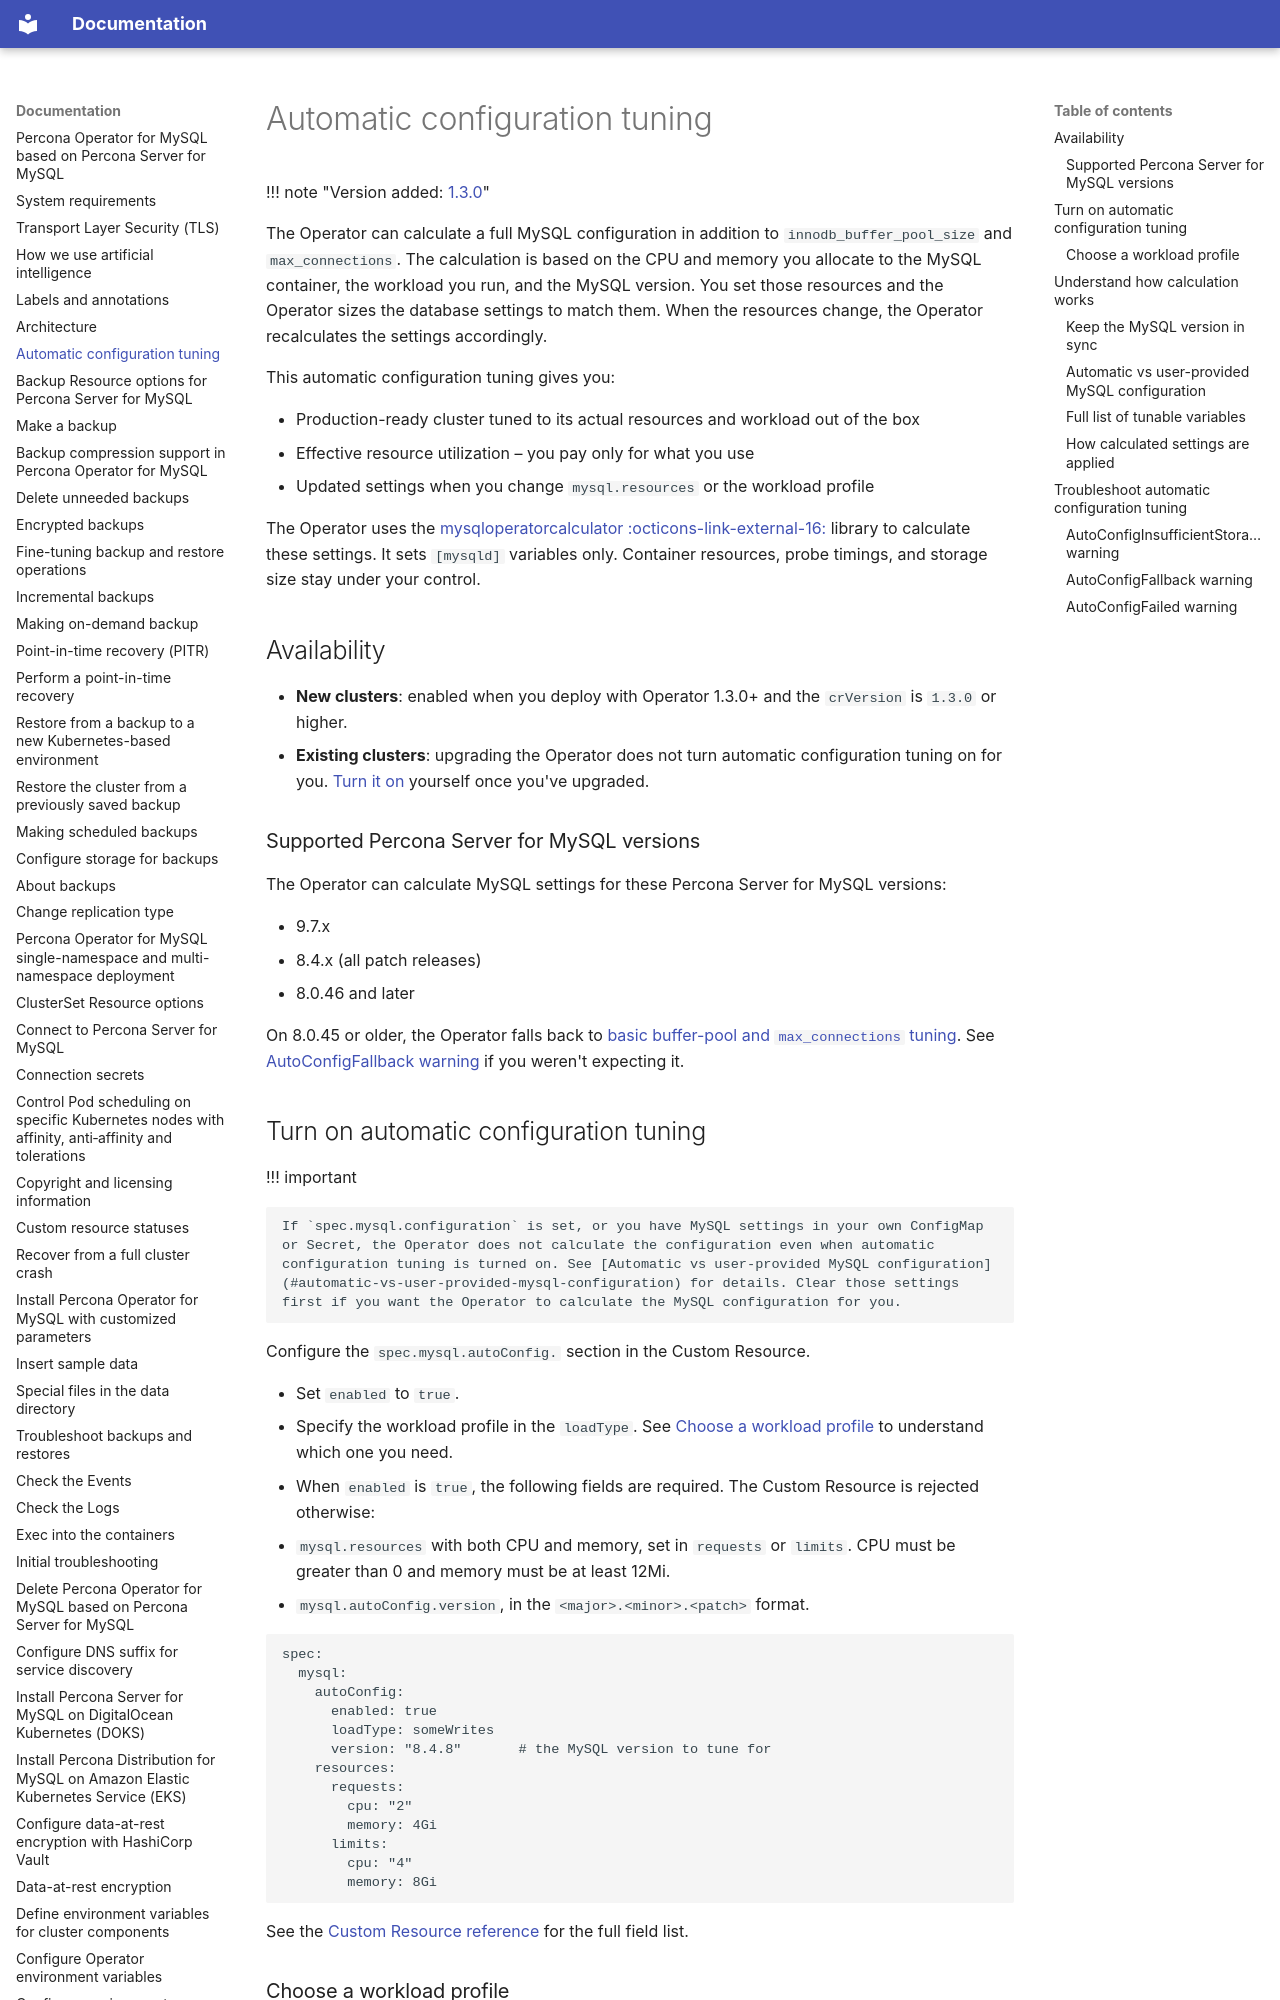

repository: percona/k8sps-docs · page: autoconfig/index.html · generator: mkdocs

# Automatic configuration tuning

!!! note "Version added: [1.3.0](ReleaseNotes/index.md)"

The Operator can calculate a full MySQL configuration in addition to `innodb_buffer_pool_size` and `max_connections`. The calculation is based on the CPU and memory you allocate to the MySQL container, the workload you run, and the MySQL version. You set those resources and the Operator sizes the database settings to match them. When the resources change, the Operator recalculates the settings accordingly.

This automatic configuration tuning gives you:

* Production-ready cluster tuned to its actual resources and workload out of the box
* Effective resource utilization – you pay only for what you use
* Updated settings when you change `mysql.resources` or the workload profile

The Operator uses the [mysqloperatorcalculator :octicons-link-external-16:](https://github.com/Tusamarco/mysqloperatorcalculator) library to calculate these settings. It sets `[mysqld]` variables only. Container resources, probe timings, and storage size stay under your control.

## Availability

* **New clusters**: enabled when you deploy with Operator 1.3.0+ and the `crVersion` is `1.3.0` or higher. 
* **Existing clusters**: upgrading the Operator does not turn automatic configuration tuning on for you. [Turn it on](#turn-on-automatic-configuration-tuning) yourself once you've upgraded.

### Supported Percona Server for MySQL versions

The Operator can calculate MySQL settings for these Percona Server for MySQL versions:

* 9.7.x
* 8.4.x (all patch releases)
* 8.0.46 and later

On 8.0.45 or older, the Operator falls back to [basic buffer-pool and `max_connections` tuning](options.md#auto-tuning-mysql-options). See [AutoConfigFallback warning](#autoconfigfallback-warning) if you weren't expecting it.

## Turn on automatic configuration tuning

!!! important

    If `spec.mysql.configuration` is set, or you have MySQL settings in your own ConfigMap or Secret, the Operator does not calculate the configuration even when automatic configuration tuning is turned on. See [Automatic vs user-provided MySQL configuration](#automatic-vs-user-provided-mysql-configuration) for details. Clear those settings first if you want the Operator to calculate the MySQL configuration for you.

Configure the `spec.mysql.autoConfig.` section in the Custom Resource.

* Set `enabled` to `true`.
* Specify the workload profile in the `loadType`. See [Choose a workload profile](#choose-a-workload-profile) to understand which one you need.
* When `enabled` is `true`, the following fields are required. The Custom Resource is rejected otherwise:

  * `mysql.resources` with both CPU and memory, set in `requests` or `limits`. CPU must be greater than 0 and memory must be at least 12Mi.
  * `mysql.autoConfig.version`, in the `<major>.<minor>.<patch>` format.

```yaml
spec:
  mysql:
    autoConfig:
      enabled: true
      loadType: someWrites  
      version: "8.4.8"       # the MySQL version to tune for
    resources:
      requests:
        cpu: "2"
        memory: 4Gi
      limits:
        cpu: "4"
        memory: 8Gi
```

See the [Custom Resource reference](operator.md#operator-mysql-section) for the full field list.
